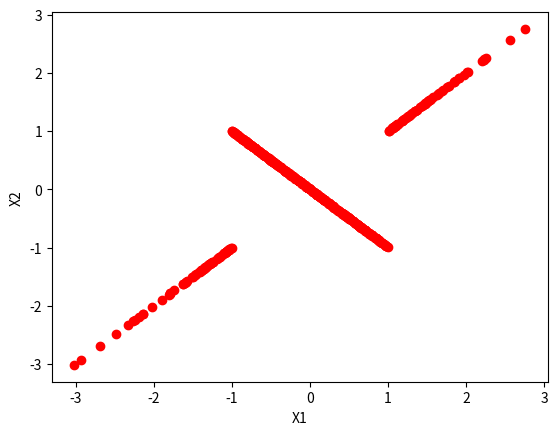

Python code for this plot:
import numpy as np
import matplotlib.pyplot as plt

'''
This is an demonstration that two normal RVs 
form a distribution that is not bivariate 
normal distributed.
'''
X1=np.random.randn(500)

def X2(X1,c):
    X2=[]
    for i in range(len(X1)):
        if X1[i]>=c or X1[i]<=-c:
            X2.append(X1[i])
        elif X1[i]>-c and X1[i]<c:
            X2.append(-X1[i])
    return np.array(X2)
    
X2=X2(X1,1.0)
plt.plot(X1,X2,'o',c='r',)
plt.xlabel('X1')
plt.ylabel('X2')
plt.show()